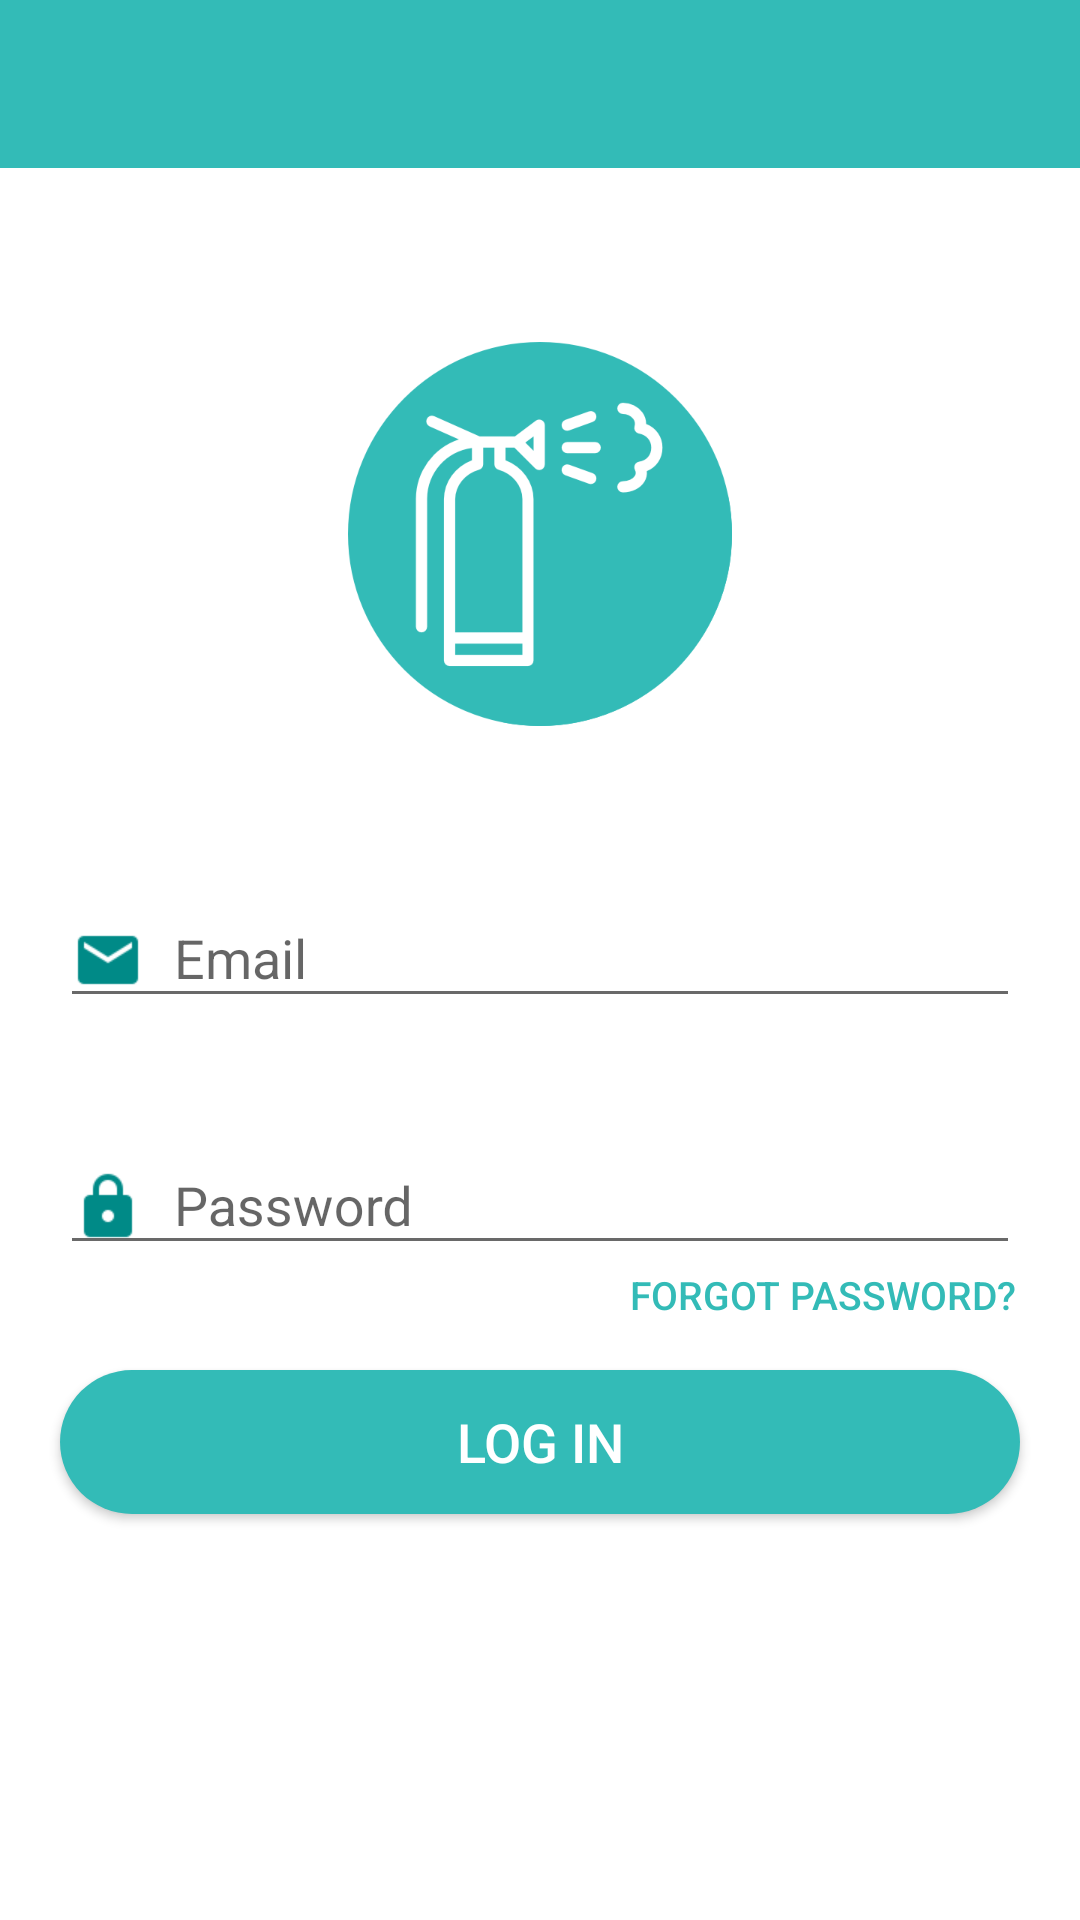

Reconstruct the res/layout file that produces this screen, plus the resources it refers to.
<!-- AndroidManifest.xml: activity theme AppTheme -->
<!-- res/layout/activity_login.xml -->
<?xml version="1.0" encoding="utf-8"?>
<RelativeLayout xmlns:android="http://schemas.android.com/apk/res/android"
    xmlns:app="http://schemas.android.com/apk/res-auto"
    xmlns:tools="http://schemas.android.com/tools"
    android:layout_width="match_parent"
    android:layout_height="match_parent"
    android:background="#fff"
    android:focusable="true"
    android:focusableInTouchMode="true"
    tools:context="com.example.example.iotproject.LoginActivity">


    <android.support.design.widget.AppBarLayout
        android:id="@+id/appBarLayout"
        android:layout_width="match_parent"
        android:layout_height="wrap_content">

        <android.support.v7.widget.Toolbar
            android:id="@+id/logInToolbarRegister"
            android:layout_width="match_parent"
            android:layout_height="wrap_content"
            android:theme="@style/Base.ThemeOverlay.AppCompat.Dark.ActionBar"></android.support.v7.widget.Toolbar>

    </android.support.design.widget.AppBarLayout>


    <android.support.design.widget.TextInputLayout
        android:id="@+id/input_layout_username"
        android:layout_width="match_parent"
        android:layout_height="wrap_content"
        android:layout_below="@+id/appBarLayout"
        android:layout_marginEnd="20dp"
        android:layout_marginStart="20dp"
        android:layout_marginTop="231dp"
        android:theme="@style/EditTextTheme">

        <EditText

            android:id="@+id/input_username"
            android:layout_width="match_parent"
            android:layout_height="wrap_content"
            android:drawableLeft="@drawable/email"
            android:drawablePadding="10dp"
            android:hint="Email"
            android:imeOptions="actionNext"
            android:inputType="textEmailAddress"
            android:nextFocusDown="@+id/input_password"
            android:textColor="#000"
            android:theme="@style/EditTextTheme" />


    </android.support.design.widget.TextInputLayout>


    <android.support.design.widget.TextInputLayout
        android:id="@+id/input_layout_password"
        android:layout_width="match_parent"
        android:layout_height="wrap_content"
        android:layout_alignEnd="@+id/input_layout_username"
        android:layout_alignStart="@+id/input_layout_username"
        android:layout_below="@+id/input_layout_username"
        android:layout_marginTop="30dp"
        android:theme="@style/EditTextTheme">

        <EditText
            android:id="@+id/input_password"
            android:layout_width="match_parent"
            android:layout_height="wrap_content"
            android:drawableLeft="@drawable/lock"
            android:drawablePadding="10dp"
            android:hint="Password"
            android:imeOptions="actionDone"
            android:inputType="textPassword"
            android:textColor="#000" />

    </android.support.design.widget.TextInputLayout>


    <Button
        android:id="@+id/login_button"
        android:layout_width="match_parent"
        android:layout_height="wrap_content"
        android:layout_alignEnd="@+id/input_layout_password"
        android:layout_alignStart="@+id/input_layout_password"
        android:layout_below="@+id/input_layout_password"
        android:layout_marginTop="35dp"
        android:background="@drawable/bck"
        android:text="Log in"
        android:textColor="#fff"
        android:clickable="true"
        android:textSize="18sp" />

    <Button

        android:id="@+id/forgotPassword"
        android:layout_width="wrap_content"
        android:layout_height="20dp"
        android:layout_marginRight="1dp"
        android:background="?android:attr/selectableItemBackground"
        android:clickable="true"
        android:elevation="0dp"
        android:text="Forgot Password?"
        android:textColor="@color/colorPrimary"
        android:textSize="13sp"
        android:layout_below="@+id/input_layout_password"
        android:layout_alignEnd="@+id/input_layout_password" />

    <ImageView
        android:id="@+id/imageView2"
        android:layout_width="wrap_content"
        android:layout_height="wrap_content"
        android:layout_below="@+id/appBarLayout"
        android:layout_centerHorizontal="true"
        android:layout_marginTop="58dp"
        app:srcCompat="@drawable/applogs" />


</RelativeLayout>
<!-- resources referenced by this layout -->
<resources>
  <color name="colorPrimary">#33bbb7</color>
  <!-- drawable applogs: png bitmap (drawable-xxxhdpi, 21443 bytes) -->
  <!-- drawable bck (drawable) -->
  <shape android:shape="rectangle"
      xmlns:android="http://schemas.android.com/apk/res/android">
      <corners android:radius="30dp"/>
      <solid android:color="#33bbb7"/>
  
  </shape>
  <!-- drawable email: png bitmap (drawable-xhdpi, 939 bytes) -->
  <!-- drawable lock: png bitmap (drawable-xhdpi, 951 bytes) -->
  <style name="EditTextTheme" parent="Theme.AppCompat.Light.DarkActionBar">
          <item name="colorControlNormal">#696969</item>
          <item name="colorControlActivated">#31bcb7</item>
          <item name="colorControlHighlight">#00d9ef</item>
      </style>
  <style name="AppTheme" parent="Theme.AppCompat.Light.NoActionBar">
          
          <item name="colorPrimary">@color/colorPrimary</item>
          <item name="colorPrimaryDark">@color/colorPrimaryDark</item>
          <item name="colorAccent">@color/colorAccent</item>
      </style>
  <color name="colorPrimaryDark">#008a87</color>
  <color name="colorAccent">#0097a7</color>
</resources>
